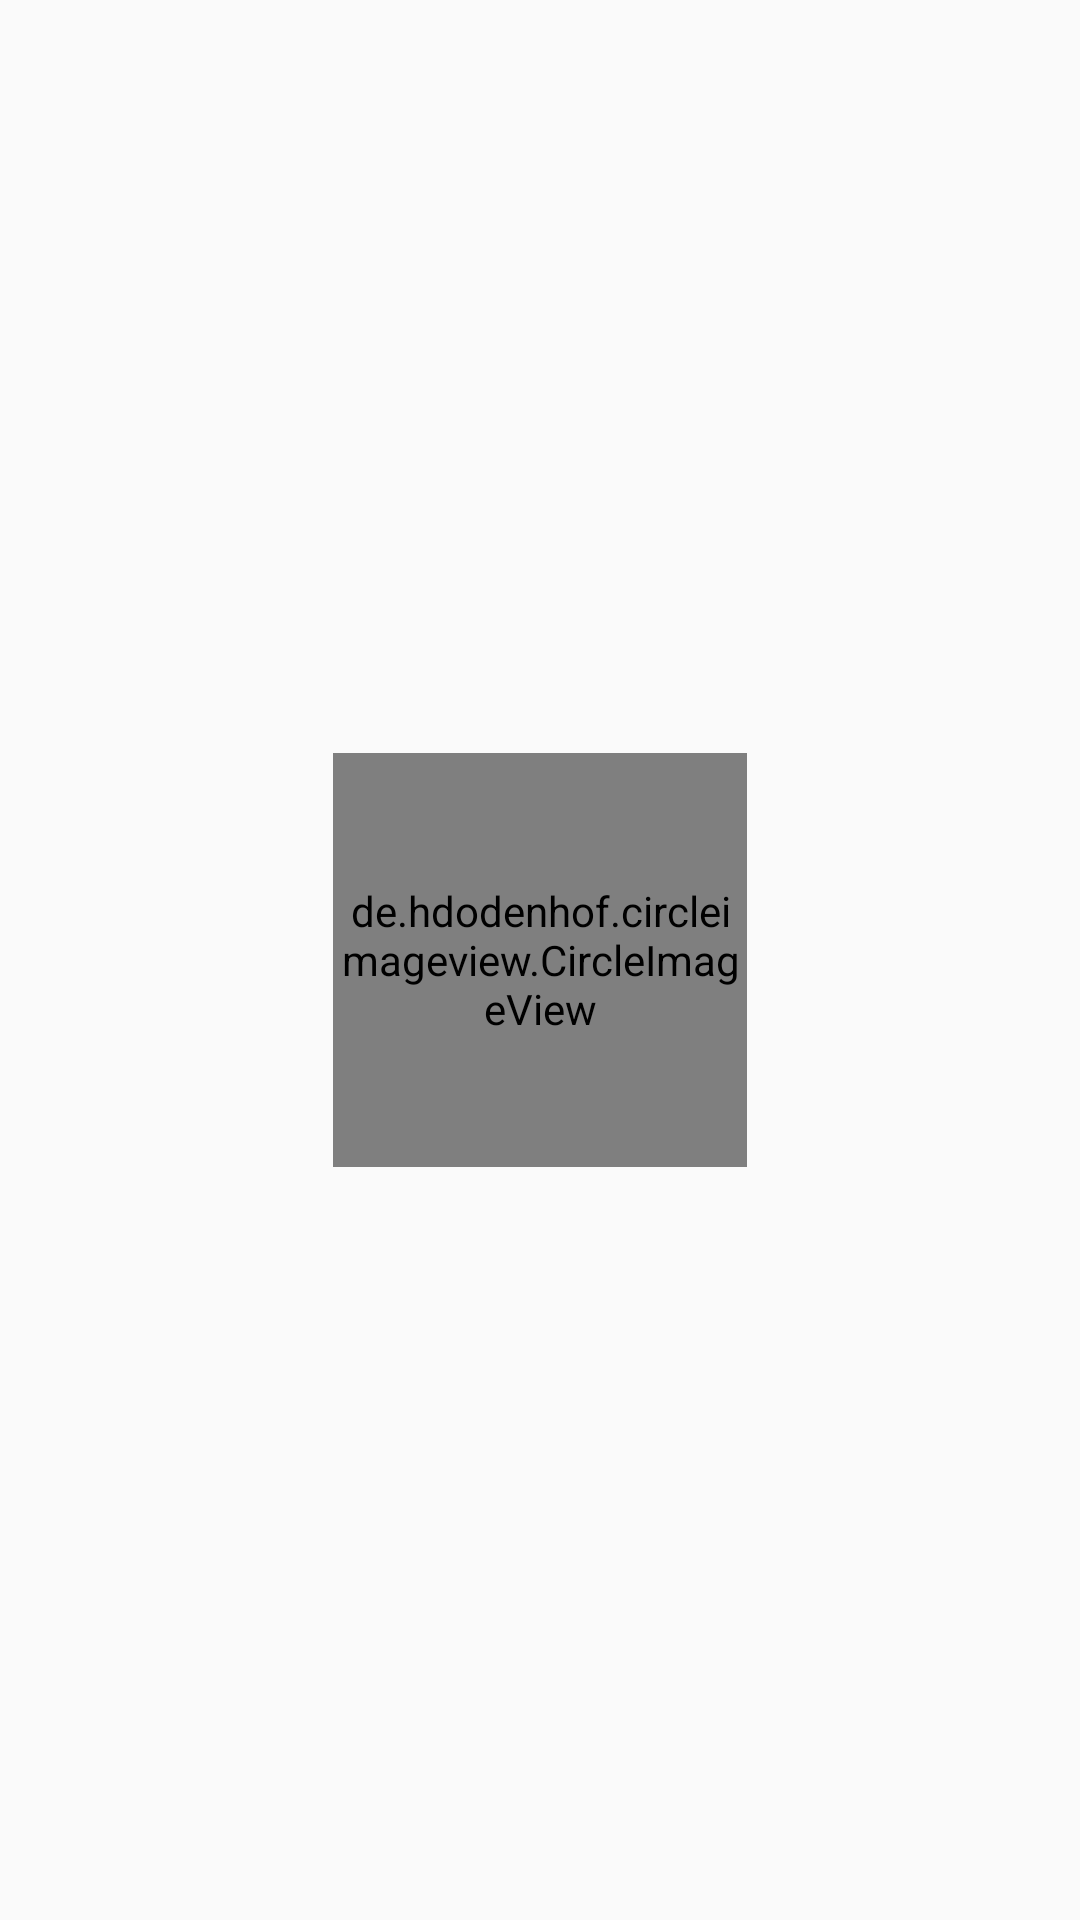

Produce the Android XML layout that renders to this screen, including the resource entries it uses.
<!-- AndroidManifest.xml: application theme AppTheme -->
<!-- res/layout/view_disc.xml -->
<?xml version="1.0" encoding="utf-8"?>
<FrameLayout xmlns:android="http://schemas.android.com/apk/res/android"
    android:id="@+id/disc_rootview"
    android:layout_width="match_parent"
    android:layout_height="200dp"
    android:orientation="horizontal">

    <ImageView
        android:layout_width="200dp"
        android:layout_height="200dp"
        android:layout_gravity="center"
        android:layout_margin="1dp"
        android:src="@drawable/ic_play_disc" />

    <de.hdodenhof.circleimageview.CircleImageView
        android:id="@+id/disc_img"
        android:layout_width="138dp"
        android:layout_height="138dp"
        android:layout_gravity="center"
        android:src="@drawable/ic_placeholder_disk_play" />
</FrameLayout>
<!-- resources referenced by this layout -->
<resources>
  <style name="AppTheme" parent="Theme.AppCompat.Light.DarkActionBar">
          
          <item name="colorPrimary">@color/colorPrimary</item>
          <item name="colorPrimaryDark">@color/colorPrimaryDark</item>
          <item name="colorAccent">@color/colorAccent</item>
          <item name="actionBarSize">@dimen/actionbarSize</item>
          <item name="android:windowContentOverlay">@null</item>
      </style>
  <color name="colorPrimary">@android:color/white</color>
  <color name="colorPrimaryDark">@android:color/white</color>
  <color name="colorAccent">#be1a2d</color>
  <dimen name="actionbarSize">48dp</dimen>
</resources>
